Photos from the image-classification dataset "splits" in the GitHub repository Varshapandey-8757/Kidney_stone_Detection_system. Its 2 classes are: normal, stone.

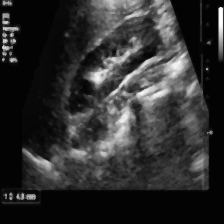
Label: stone

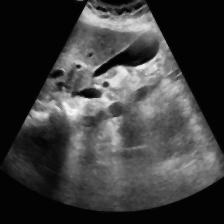
Label: normal

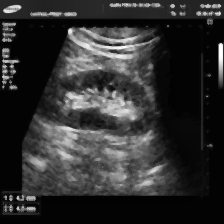
Label: stone

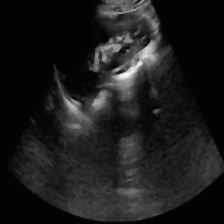
Label: normal

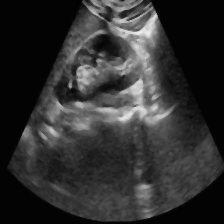
Label: normal

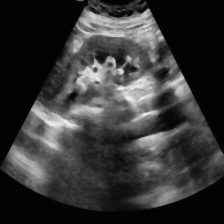
Label: normal
